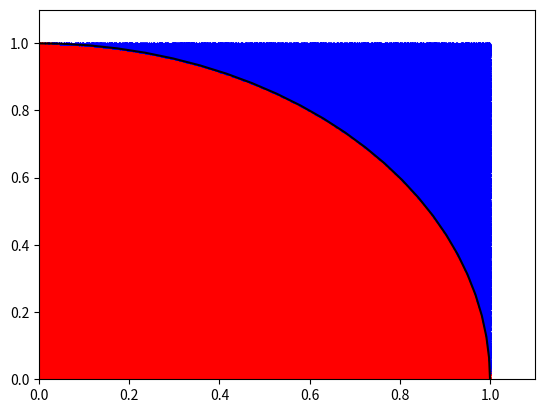

Write the Python code that produced this figure.
#=======================
#
# [redacted]
#
#		25/07/2021
#
#=======================

# Approximate PI using rand(0, 1)
# MonteCarlo method

import random 
import matplotlib.pyplot as plt 
import numpy as np  


# n is the number of points to use 
# the bigger, the better approximation
def estimate_pi(n):
	pts_in_circle = 0 
	for _ in range(n):
		x = random.uniform(0,1)
		y = random.uniform(0,1)

		d = x**2 + y **2 

		if d <= 1:
			pts_in_circle += 1 

	return 4*pts_in_circle/n


def pi_approx_draw(n):
	pts_in_circle = 0
	points_circle = []
	points_out_circle = []
	for _ in range(n):
		x = random.uniform(0,1)
		y = random.uniform(0,1)

		d = x**2 + y **2 

		if d <= 1:
			pts_in_circle += 1
			points_circle.append([x,y])
		else:
			points_out_circle.append([x,y])



	points_circle = np.array(points_circle)
	points_out_circle = np.array(points_out_circle)

	print(4*pts_in_circle/n)

	theta = np.linspace(0, 2*np.pi, 100)
	x_circ = np.cos(theta)
	y_circ = np.sin(theta)

	plt.plot(points_circle[:,0], points_circle[:,1], 'r+', markersize=1)
	plt.plot(points_out_circle[:,0], points_out_circle[:,1], 'bx', markersize=1)
	plt.plot(x_circ, y_circ, 'k-')
	plt.xlim(0, 1.1)
	plt.ylim(0, 1.1)
	plt.show()

pi_approx_draw(1000000)